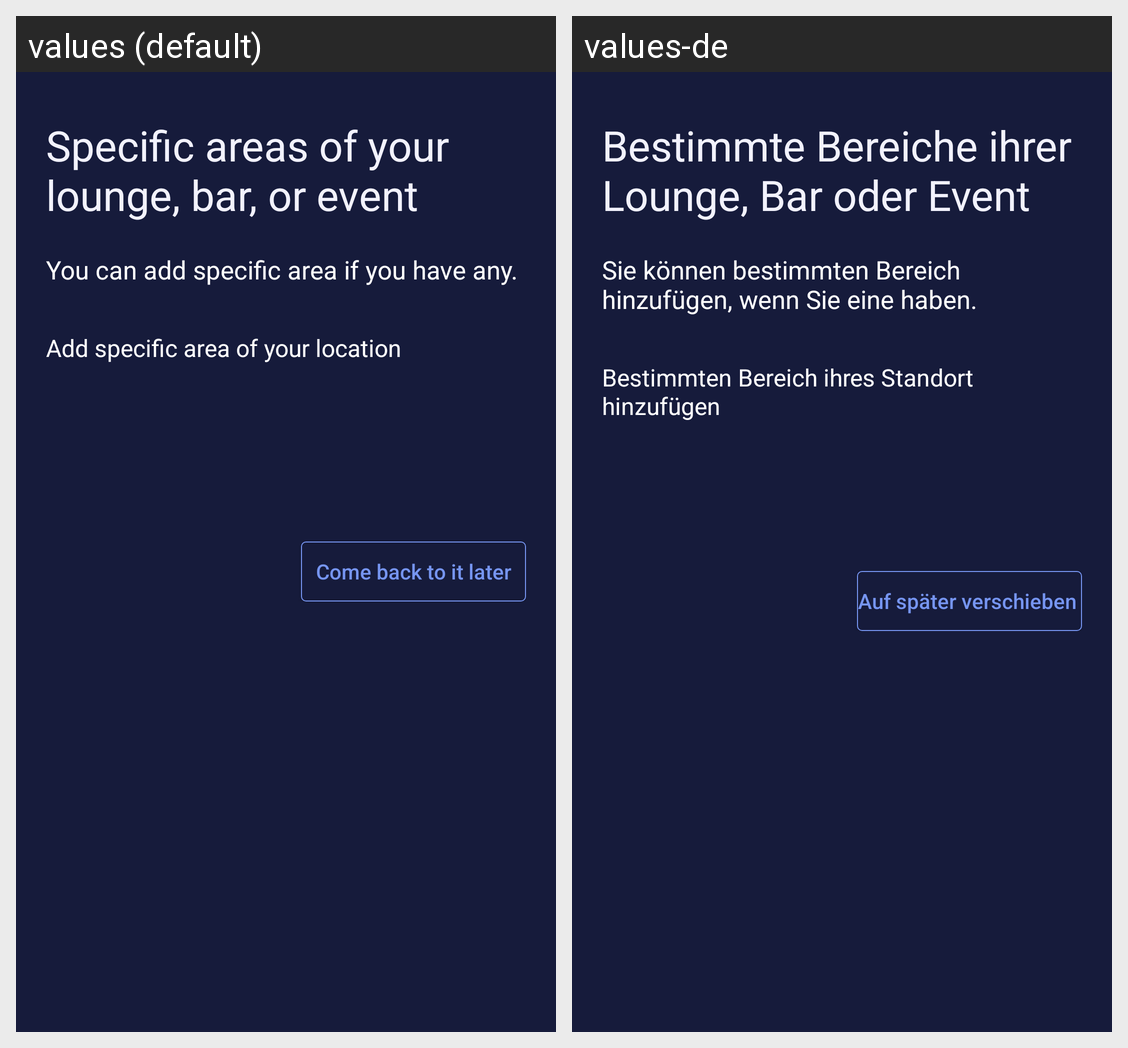

Strings drawn on this Android screen and how each of the app's shown locales translates them:
Android screen res/layout/activity_add_set_location_specific.xml rendered under 2 locales, left to right: values (default), values-de. Device: Nexus 5 (rendered at 1080×1920; each locale shown at half size, 540×960, under a caption strip naming it); theme AppTheme.
Strings drawn on this screen, with the default value and each locale's value (text and hints the layout hard-codes, and strings that could not be matched under every locale, appear in the picture but are not listed):

specific_areas_of_your_lounge_bar_or_event
  values: Specific areas of your lounge, bar, or event
  values-de: Bestimmte Bereiche ihrer Lounge, Bar oder Event 

you_can_add_specific_area_if_you_have_any
  values: You can add specific area if you have any.
  values-de: Sie können bestimmten Bereich hinzufügen, wenn Sie eine haben.

add_specific_area_of_your_location
  values: Add specific area of your location
  values-de: Bestimmten Bereich ihres Standort hinzufügen

come_back_to_it_later
  values: Come back to it later
  values-de: Auf später verschieben
